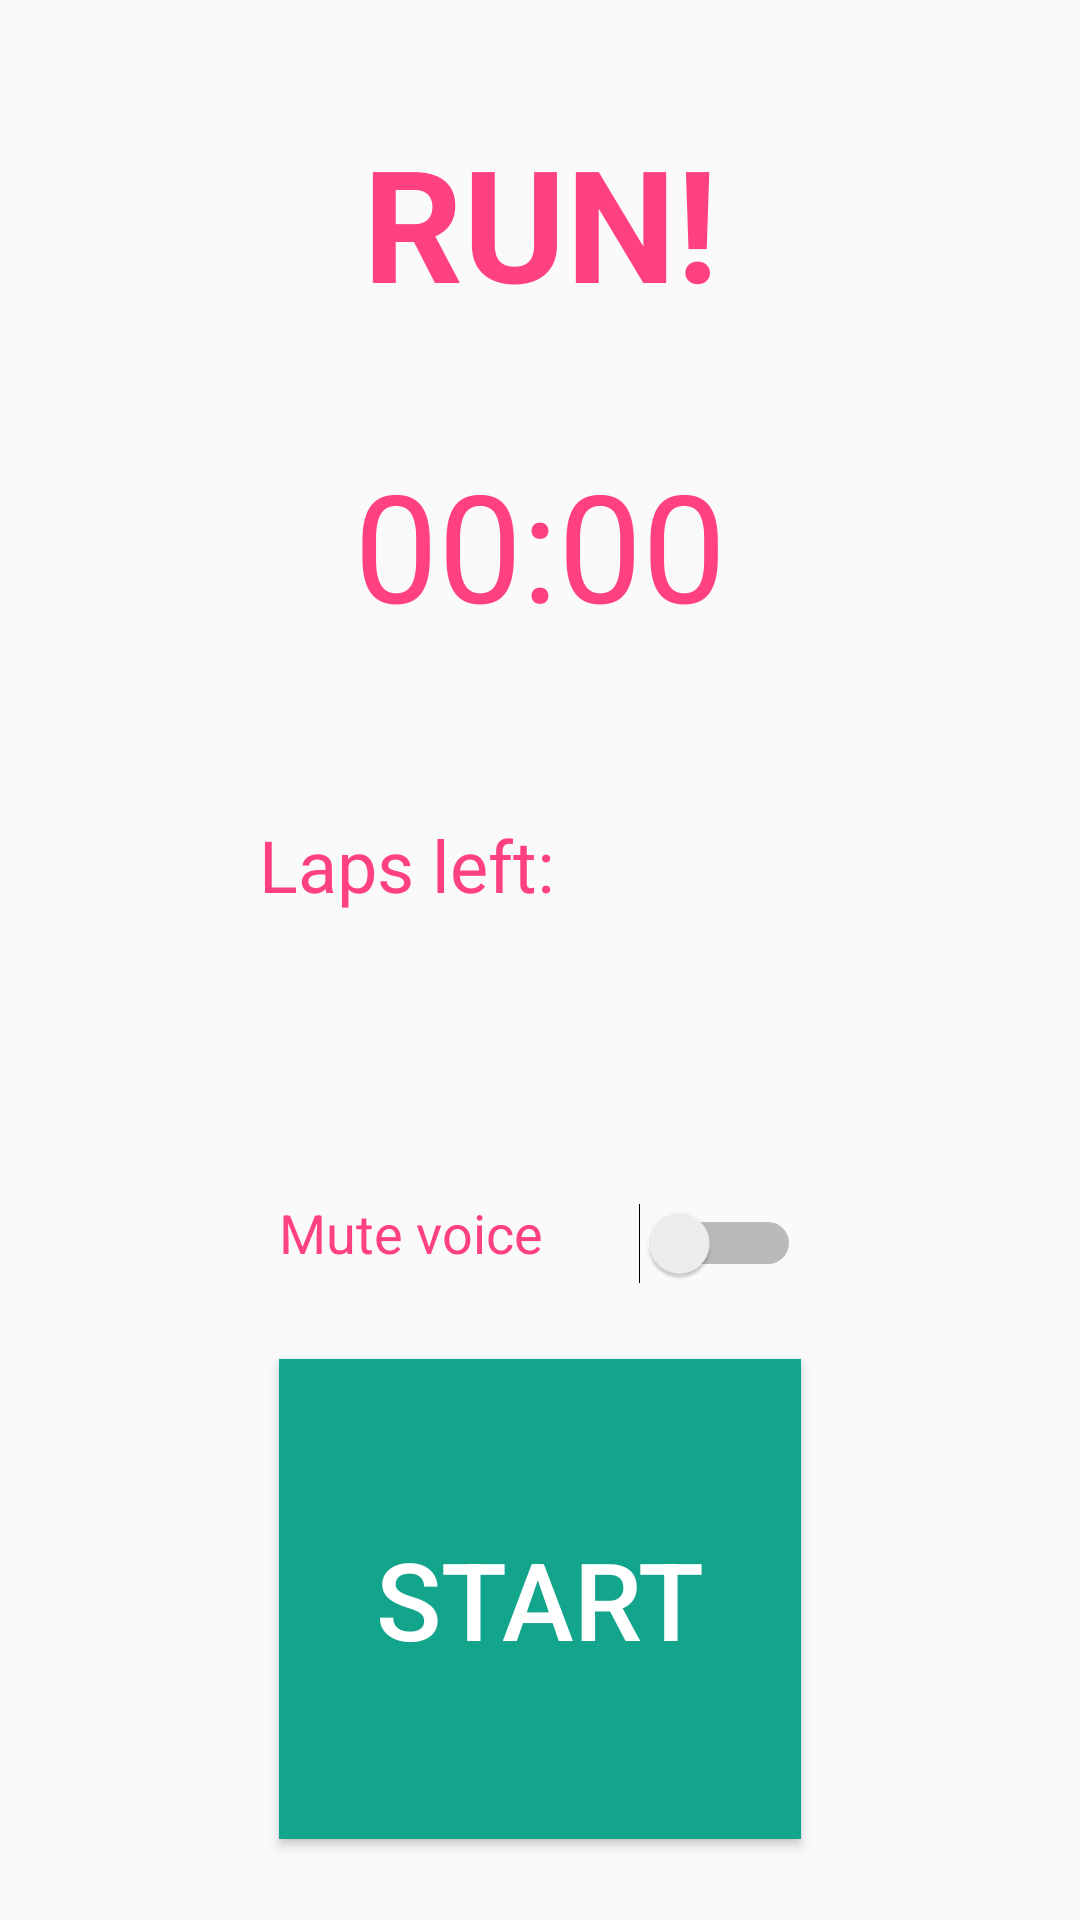

Android layout source for this screen:
<!-- AndroidManifest.xml: application theme AppTheme -->
<!-- res/layout/activity_run.xml -->
<?xml version="1.0" encoding="utf-8"?>
<android.support.constraint.ConstraintLayout
    android:id="@+id/run_activity"
    xmlns:android="http://schemas.android.com/apk/res/android"
    xmlns:app="http://schemas.android.com/apk/res-auto"
    xmlns:tools="http://schemas.android.com/tools"
    android:layout_width="match_parent"
    android:layout_height="match_parent"
    android:clickable="true"
    android:focusable="true"
    android:focusableInTouchMode="true"
    tools:context="com.example.imingen.workoutpal.UI.RunActivity"
    tools:layout_editor_absoluteY="25dp"
    tools:layout_editor_absoluteX="0dp">

    <TextView
        android:id="@+id/runOrPauseTextView"
        android:layout_width="wrap_content"
        android:layout_height="wrap_content"
        android:layout_marginBottom="8dp"
        android:layout_marginLeft="8dp"
        android:layout_marginRight="8dp"
        android:layout_marginTop="8dp"
        android:text="@string/run_runactivity"
        android:textAppearance="@style/TextAppearance.AppCompat"
        android:textColor="@color/colorAccent"
        android:textSize="52sp"
        android:textStyle="bold"
        app:layout_constraintBottom_toTopOf="@+id/timerTextView"
        app:layout_constraintLeft_toLeftOf="parent"
        app:layout_constraintRight_toRightOf="parent"
        app:layout_constraintTop_toTopOf="parent" />

    <TextView
        android:id="@+id/timerTextView"
        android:layout_width="256dp"
        android:layout_height="85dp"
        android:layout_marginLeft="8dp"
        android:layout_marginRight="8dp"
        android:layout_marginTop="148dp"
        android:text="@string/timer_placeholder"
        android:textAlignment="center"
        android:textColor="@color/colorAccent"
        android:textSize="50sp"
        app:layout_constraintLeft_toLeftOf="parent"
        app:layout_constraintRight_toRightOf="parent"
        app:layout_constraintTop_toTopOf="parent" />

    <Button
        android:id="@+id/start_run"
        android:layout_width="174dp"
        android:layout_height="160dp"
        android:layout_marginBottom="27dp"
        android:layout_marginLeft="8dp"
        android:layout_marginRight="8dp"
        android:background="@color/colorPrimary"
        android:elevation="24dp"
        android:text="@string/start_runactivity"
        android:textColor="@color/cardview_light_background"
        android:textSize="36sp"
        app:layout_constraintBottom_toBottomOf="parent"
        app:layout_constraintLeft_toLeftOf="parent"
        app:layout_constraintRight_toRightOf="parent" />

    <TextView
        android:id="@+id/textView2"
        android:layout_width="wrap_content"
        android:layout_height="wrap_content"
        android:layout_marginLeft="-7dp"
        android:layout_marginTop="39dp"
        android:text="@string/laps_left"
        android:textColor="@color/colorAccent"
        android:textSize="24sp"
        app:layout_constraintLeft_toLeftOf="@+id/start_run"
        app:layout_constraintTop_toBottomOf="@+id/timerTextView" />

    <TextView
        android:id="@+id/lapsLeftTextView"
        android:layout_width="wrap_content"
        android:layout_height="wrap_content"
        android:layout_marginRight="17dp"
        android:layout_marginTop="39dp"
        android:textColor="@color/colorAccent"
        android:textSize="24sp"
        app:layout_constraintRight_toRightOf="@+id/start_run"
        app:layout_constraintTop_toBottomOf="@+id/timerTextView" />

    <Switch
        android:id="@+id/mutedSwitch"
        android:layout_width="56dp"
        android:layout_height="12dp"
        android:layout_marginBottom="25dp"
        android:checked="false"
        android:textOff="@string/mute_audio"
        android:textOn="@string/audio_muted"
        app:layout_constraintBottom_toTopOf="@+id/start_run"
        tools:checked="false"
        android:layout_marginRight="0dp"
        app:layout_constraintRight_toRightOf="@+id/start_run" />

    <TextView
        android:id="@+id/muteTextView"
        android:layout_width="wrap_content"
        android:layout_height="wrap_content"
        android:layout_marginBottom="30dp"
        android:text="@string/mute_voice"
        android:textColor="@color/colorAccent"
        android:textSize="18sp"
        app:layout_constraintBottom_toTopOf="@+id/start_run"
        android:layout_marginLeft="0dp"
        app:layout_constraintLeft_toLeftOf="@+id/start_run" />

</android.support.constraint.ConstraintLayout>
<!-- resources referenced by this layout -->
<resources>
  <color name="colorAccent">#ff4081</color>
  <color name="colorPrimary">#13a48c</color>
  <string name="audio_muted">Audio muted</string>
  <string name="laps_left">Laps left:</string>
  <string name="mute_audio">Mute audio</string>
  <string name="mute_voice">Mute voice</string>
  <string name="run_runactivity">RUN!</string>
  <string name="start_runactivity">START</string>
  <string name="timer_placeholder">00:00</string>
  <style name="AppTheme" parent="Theme.AppCompat.Light.NoActionBar">
          
          <item name="windowNoTitle">true</item>
          <item name="windowActionBar">false</item>
          <item name="colorPrimary">@color/colorPrimary</item>
          <item name="colorPrimaryDark">@color/colorPrimaryDark</item>
          <item name="colorAccent">@color/colorAccent</item>
      </style>
  <color name="colorPrimaryDark">#303f9f</color>
</resources>
